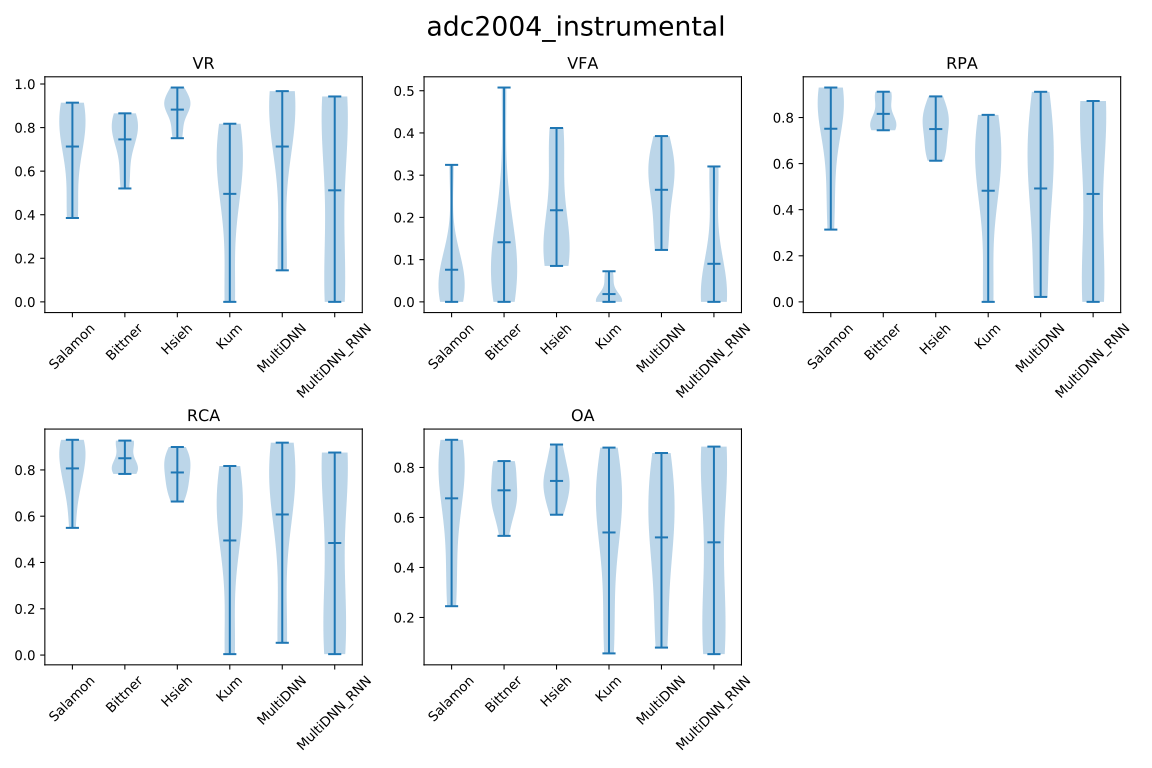

The table this chart was drawn from, first rows:
, author, VR, VFA, RPA, RCA, OA
0, Salamon, 0.7131, 0.07606, 0.7513, 0.8065, 0.6765
0, Bittner, 0.7456, 0.1412, 0.8158, 0.8504, 0.7086
0, Hsieh, 0.8824, 0.2169, 0.7499, 0.7889, 0.7461
0, Kum, 0.4955, 0.0184, 0.4824, 0.4952, 0.5402
0, MultiDNN, 0.7129, 0.2654, 0.4921, 0.6074, 0.5204
0, MultiDNN_RNN, 0.512, 0.09012, 0.4685, 0.4842, 0.5006
